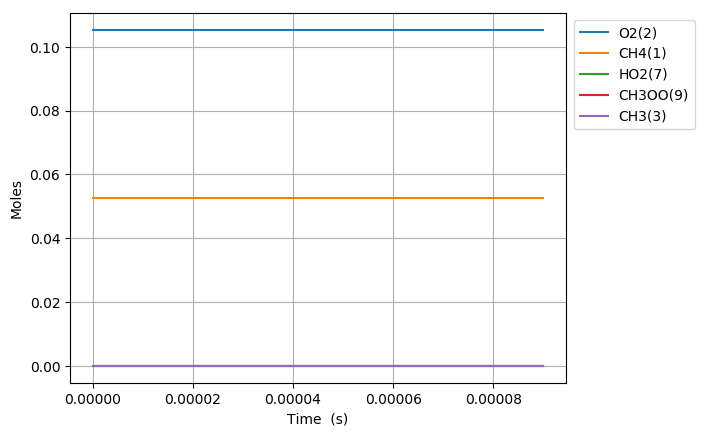

The data file committed next to this chart (first rows):
Time (s), Volume (m^3), N2, Ar, He, Ne, CH4(1), O2(2), CH3(3), HO2(7), CH3OO(9)
0.0, 0.003398, 0.8421, 0.0, 0.0, 0.0, 0.05263, 0.1053, 0.0, 0.0, 0.0
1e-15, 0.003398, 0.8421, 0.0, 0.0, 0.0, 0.05263, 0.1053, 2.5943769583674566e-20, 2.5943771341454528e-20, 1.7577799493224853e-27
3.0000000000000002e-15, 0.003398, 0.8421, 0.0, 0.0, 0.0, 0.05263, 0.1053, 8.5243808570797052e-20, 8.5243820121922019e-20, 1.1551124916393311e-26
7e-15, 0.003398, 0.8421, 0.0, 0.0, 0.0, 0.05263, 0.1053, 1.8901884270990371e-19, 1.8901890548774012e-19, 6.2777836366306873e-26
1.5e-14, 0.003398, 0.8421, 0.0, 0.0, 0.0, 0.05263, 0.1053, 3.9656879849034901e-19, 3.9656907621937631e-19, 2.7772902726490222e-25
3.1e-14, 0.003398, 0.8421, 0.0, 0.0, 0.0, 0.05263, 0.1053, 8.1166826006083393e-19, 8.1166941768264875e-19, 1.1576218146231553e-24
6.300000000000001e-14, 0.003398, 0.8421, 0.0, 0.0, 0.0, 0.05263, 0.1053, 1.6418653832455134e-18, 1.6418701006091935e-18, 4.7173636801276262e-24
1.2700000000000001e-13, 0.003398, 0.8421, 0.0, 0.0, 0.0, 0.05263, 0.1053, 3.30225242983236e-18, 3.3022714664622833e-18, 1.9036629922890801e-23
2.55e-13, 0.003398, 0.8421, 0.0, 0.0, 0.0, 0.05263, 0.1053, 6.6229977242172138e-18, 6.6230741981684624e-18, 7.6473951248295684e-23
5.11e-13, 0.003398, 0.8421, 0.0, 0.0, 0.0, 0.05263, 0.1053, 1.3264373120561154e-17, 1.326467966158082e-17, 3.0654101966619247e-22
1e-12, 0.003398, 0.8421, 0.0, 0.0, 0.0, 0.05263, 0.1053, 2.5949997792274493e-17, 2.5951183847552078e-17, 1.1860552775833514e-21
1.023e-12, 0.003398, 0.8421, 0.0, 0.0, 0.0, 0.05263, 0.1053, 2.6546663165381665e-17, 2.654789058840553e-17, 1.2274230238657535e-21
2.047e-12, 0.003398, 0.8421, 0.0, 0.0, 0.0, 0.05263, 0.1053, 5.310940043822229e-17, 5.3114312442054933e-17, 4.9120038326390833e-21
4.095e-12, 0.003398, 0.8421, 0.0, 0.0, 0.0, 0.05263, 0.1053, 1.0622750511378977e-16, 1.0624715614935363e-16, 1.9651035563878131e-20
8.191e-12, 0.003398, 0.8421, 0.0, 0.0, 0.0, 0.05263, 0.1053, 2.1243424615693619e-16, 2.1251284356395074e-16, 7.859740701456318e-20
1e-11, 0.003398, 0.8421, 0.0, 0.0, 0.0, 0.05263, 0.1053, 2.5931448516852361e-16, 2.594451259206414e-16, 1.3064075211775668e-19
1.6383e-11, 0.003398, 0.8421, 0.0, 0.0, 0.0, 0.05263, 0.1053, 4.2472994432328476e-16, 4.2504421839314361e-16, 3.1427406985887555e-19
3.2767e-11, 0.003398, 0.8421, 0.0, 0.0, 0.0, 0.05263, 0.1053, 8.4885091839036306e-16, 8.5010696805152429e-16, 1.2560496611612563e-18
6.5535e-11, 0.003398, 0.8421, 0.0, 0.0, 0.0, 0.05263, 0.1053, 1.6952168675169171e-15, 1.7002324673682649e-15, 5.0155998513479675e-18
9.999999999999999e-11, 0.003398, 0.8421, 0.0, 0.0, 0.0, 0.05263, 0.1053, 2.581492182648311e-15, 2.5943845466514079e-15, 1.2892364003096941e-17
1.31071e-10, 0.003398, 0.8421, 0.0, 0.0, 0.0, 0.05263, 0.1053, 3.3804900157093163e-15, 3.400483466001663e-15, 1.9993450292346684e-17
2.62143e-10, 0.003398, 0.8421, 0.0, 0.0, 0.0, 0.05263, 0.1053, 6.7215589407409223e-15, 6.8009854632681278e-15, 7.9426522527205484e-17
5.24287e-10, 0.003398, 0.8421, 0.0, 0.0, 0.0, 0.05263, 0.1053, 1.328858055921242e-14, 1.360198945779972e-14, 3.1340889858730089e-16
7.864310000000001e-10, 0.003398, 0.8421, 0.0, 0.0, 0.0, 0.05263, 0.1053, 1.9743213028248773e-14, 2.0402993452329966e-14, 6.5978042408119257e-16
9.999999999999999e-10, 0.003398, 0.8421, 0.0, 0.0, 0.0, 0.05263, 0.1053, 2.4912414636167974e-14, 2.5943778753948685e-14, 1.0313641177807127e-15
1.0485750000000002e-09, 0.003398, 0.8421, 0.0, 0.0, 0.0, 0.05263, 0.1053, 2.6088118825936513e-14, 2.7203997446858852e-14, 1.1158786209223407e-15
1.5728630000000002e-09, 0.003398, 0.8421, 0.0, 0.0, 0.0, 0.05263, 0.1053, 3.8528421831489915e-14, 4.0806005435913408e-14, 2.2775836044234945e-15
2.0971510000000003e-09, 0.003398, 0.8421, 0.0, 0.0, 0.0, 0.05263, 0.1053, 5.0586435638681189e-14, 5.4408013424962888e-14, 3.8215777862817006e-15
2.621439e-09, 0.003398, 0.8421, 0.0, 0.0, 0.0, 0.05263, 0.1053, 6.2251277793004549e-14, 6.801002141400687e-14, 5.758743621002312e-15
3.670015e-09, 0.003398, 0.8421, 0.0, 0.0, 0.0, 0.05263, 0.1053, 8.4479839259638516e-14, 9.5214037392077594e-14, 1.0734198132439078e-14
4.718591e-09, 0.003398, 0.8421, 0.0, 0.0, 0.0, 0.05263, 0.1053, 1.0533278649030529e-13, 1.2241805337012514e-13, 1.7085266879819852e-14
5.767167e-09, 0.003398, 0.8421, 0.0, 0.0, 0.0, 0.05263, 0.1053, 1.2493087602263624e-13, 1.4962206934814908e-13, 2.4691193325512819e-14
6.8157430000000004e-09, 0.003398, 0.8421, 0.0, 0.0, 0.0, 0.05263, 0.1053, 1.4338817565023133e-13, 1.7682608532614896e-13, 3.3437909675917605e-14
8.912895000000001e-09, 0.003398, 0.8421, 0.0, 0.0, 0.0, 0.05263, 0.1053, 1.7724968140183154e-13, 2.3123411728207528e-13, 5.3984435880243698e-14
9.999999999999999e-09, 0.003398, 0.8421, 0.0, 0.0, 0.0, 0.05263, 0.1053, 1.9340040120472118e-13, 2.5943772082600755e-13, 6.6037319621286325e-14
1.1010047000000002e-08, 0.003398, 0.8421, 0.0, 0.0, 0.0, 0.05263, 0.1053, 2.0766950623155828e-13, 2.8564214923790126e-13, 7.7972643006342926e-14
1.337503815864184e-08, 0.003398, 0.8421, 0.0, 0.0, 0.0, 0.05263, 0.1053, 2.3862898766007816e-13, 3.4699893908163802e-13, 1.0836995142155986e-13
1.574002931728368e-08, 0.003398, 0.8421, 0.0, 0.0, 0.0, 0.05263, 0.1053, 2.6673690133863951e-13, 4.083557289252414e-13, 1.4161882758660184e-13
1.8105020475925518e-08, 0.003398, 0.8421, 0.0, 0.0, 0.0, 0.05263, 0.1053, 2.9256118928469558e-13, 4.6971251876870897e-13, 1.7715132948401341e-13
2.0470011634567356e-08, 0.003398, 0.8421, 0.0, 0.0, 0.0, 0.05263, 0.1053, 3.1654996664263913e-13, 5.3106930861203876e-13, 2.1451934196939965e-13
2.2835002793209194e-08, 0.003398, 0.8421, 0.0, 0.0, 0.0, 0.05263, 0.1053, 3.3906152280021115e-13, 5.924260984552292e-13, 2.5336457565501805e-13
2.5199993951851033e-08, 0.003398, 0.8421, 0.0, 0.0, 0.0, 0.05263, 0.1053, 3.6039183949646755e-13, 6.5378288829827869e-13, 2.9339104880181124e-13
2.756498511049287e-08, 0.003398, 0.8421, 0.0, 0.0, 0.0, 0.05263, 0.1053, 3.807698711088045e-13, 7.151396781411862e-13, 3.343698070323816e-13
3.229496742777655e-08, 0.003398, 0.8421, 0.0, 0.0, 0.0, 0.05263, 0.1053, 4.1939171134618647e-13, 8.3785325782656987e-13, 4.1846154648038315e-13
3.655195151333186e-08, 0.003398, 0.8421, 0.0, 0.0, 0.0, 0.05263, 0.1053, 4.5239651044598218e-13, 9.4829547954291785e-13, 4.9589896909693547e-13
4.1428829558697494e-08, 0.003398, 0.8421, 0.0, 0.0, 0.0, 0.05263, 0.1053, 4.8881256164748312e-13, 1.0748200884074366e-12, 5.860075267599533e-13
4.5818019799526565e-08, 0.003398, 0.8421, 0.0, 0.0, 0.0, 0.05263, 0.1053, 5.2077899877045545e-13, 1.1886922363849625e-12, 6.6791323761450684e-13
5.0207210040355636e-08, 0.003398, 0.8421, 0.0, 0.0, 0.0, 0.05263, 0.1053, 5.5226635894161224e-13, 1.3025643843619699e-12, 7.5029802542035751e-13
5.4596400281184706e-08, 0.003398, 0.8421, 0.0, 0.0, 0.0, 0.05263, 0.1053, 5.8344029829240089e-13, 1.416436532338454e-12, 8.3299623404605306e-13
5.898559052201378e-08, 0.003398, 0.8421, 0.0, 0.0, 0.0, 0.05263, 0.1053, 6.1440370684095856e-13, 1.5303086803144097e-12, 9.1590497347345091e-13
6.337478076284284e-08, 0.003398, 0.8421, 0.0, 0.0, 0.0, 0.05263, 0.1053, 6.4522371811452302e-13, 1.6441808282898314e-12, 9.9895711017530862e-13
6.776397100367191e-08, 0.003398, 0.8421, 0.0, 0.0, 0.0, 0.05263, 0.1053, 6.7594813079024287e-13, 1.7580529762647152e-12, 1.0821048454744724e-12
7.654235148533005e-08, 0.003398, 0.8421, 0.0, 0.0, 0.0, 0.05263, 0.1053, 7.3722650338522523e-13, 1.9857972722128472e-12, 1.2485707688276221e-12
8.53207319669882e-08, 0.003398, 0.8421, 0.0, 0.0, 0.0, 0.05263, 0.1053, 7.9837929708683515e-13, 2.2135415681587652e-12, 1.4151622710719308e-12
9.409911244864634e-08, 0.003398, 0.8421, 0.0, 0.0, 0.0, 0.05263, 0.1053, 8.5946623459713861e-13, 2.441285864102431e-12, 1.5818196295052927e-12
9.999999999999998e-08, 0.003398, 0.8421, 0.0, 0.0, 0.0, 0.05263, 0.1053, 9.005077108336744e-13, 2.5943771414311436e-12, 1.6938694305974696e-12
1.0287749293030448e-07, 0.003398, 0.8421, 0.0, 0.0, 0.0, 0.05263, 0.1053, 9.2051814030063215e-13, 2.669030160043804e-12, 1.7485120197431718e-12
1.1165587341196262e-07, 0.003398, 0.8421, 0.0, 0.0, 0.0, 0.05263, 0.1053, 9.8155960409602763e-13, 2.8967744559828448e-12, 1.9152148518868166e-12
1.292126343752789e-07, 0.003398, 0.8421, 0.0, 0.0, 0.0, 0.05263, 0.1053, 1.1036322470566382e-12, 3.3522630478537699e-12, 2.2486308007971314e-12
1.4676939533859519e-07, 0.003398, 0.8421, 0.0, 0.0, 0.0, 0.05263, 0.1053, 1.225718836967298e-12, 3.8077516397148229e-12, 2.5820328027475249e-12
... 16 more rows
